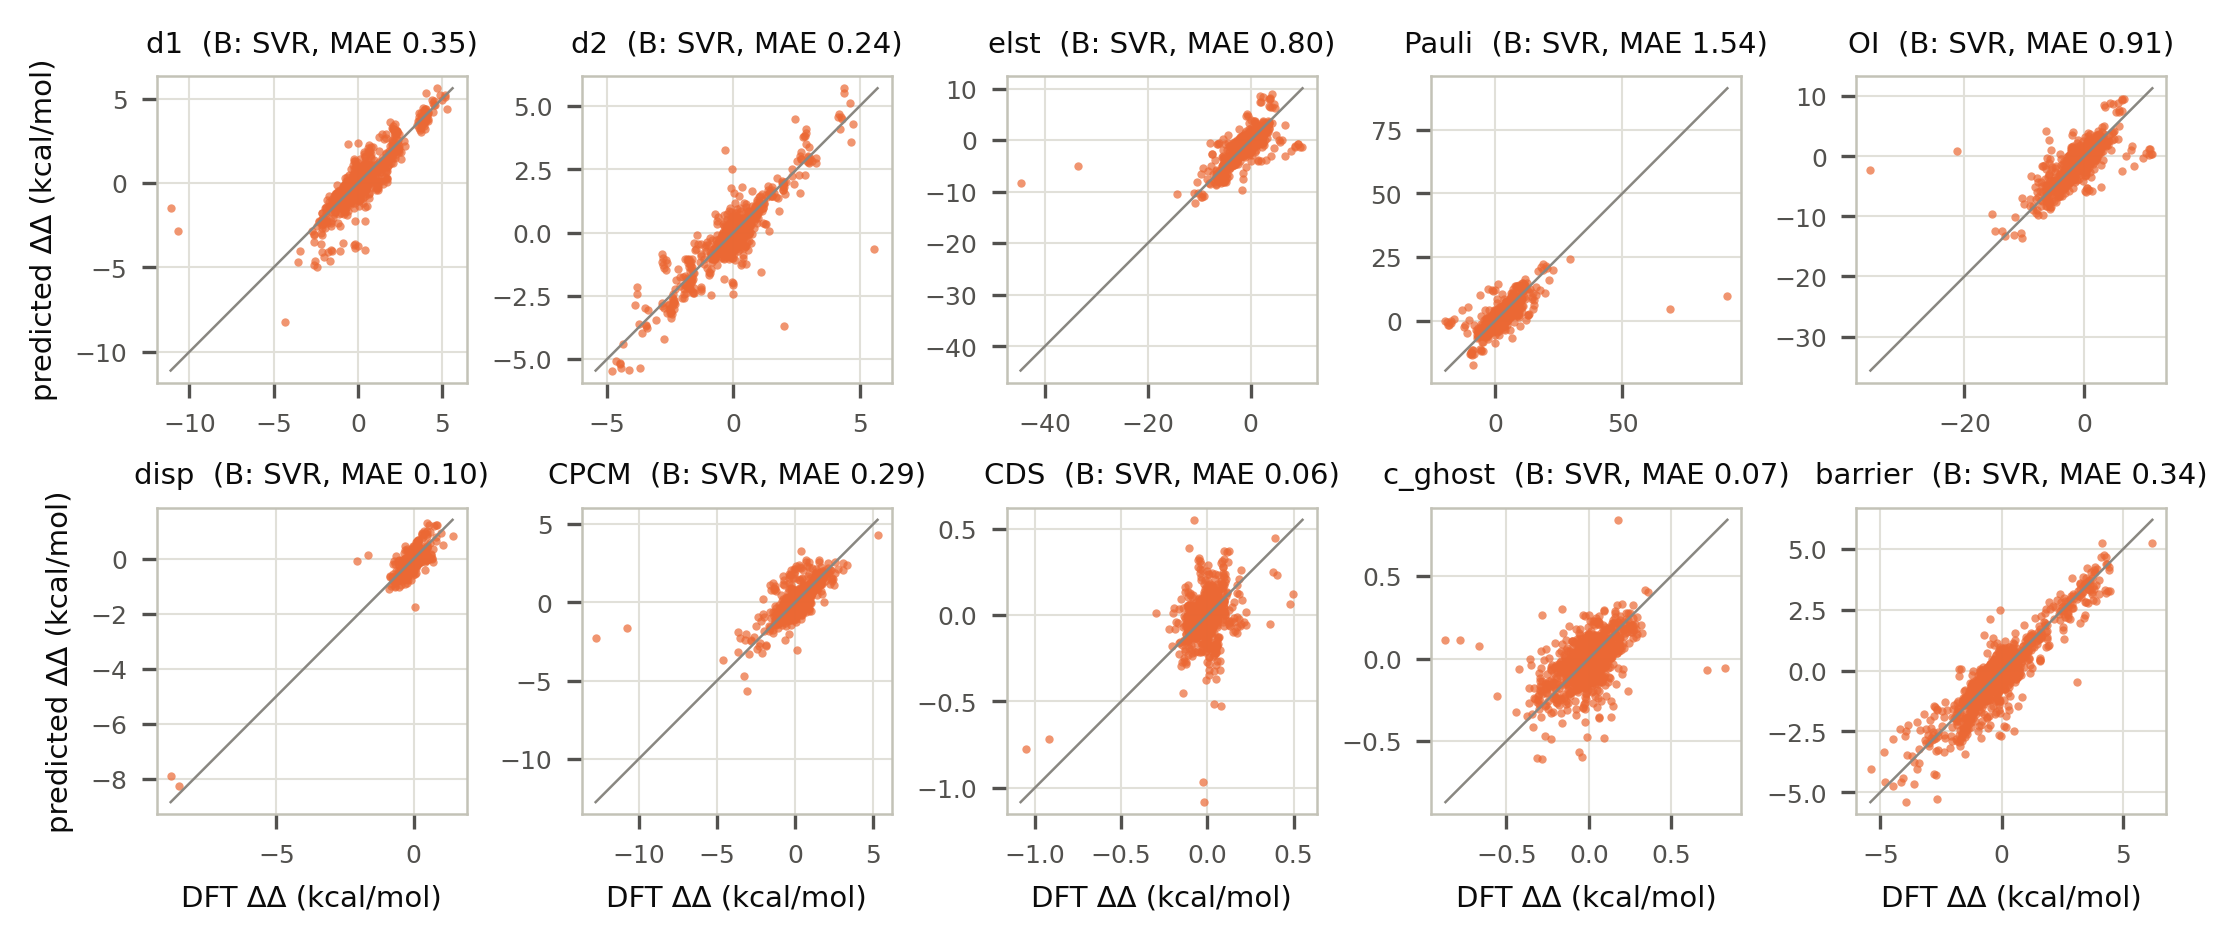

The table this chart was drawn from, first rows:
pair_id, target, model, y, yhat
P00100, d1, SVR, -0.2011, -0.1901
P00101, d1, SVR, -0.06547, -0.2371
P00102, d1, SVR, -0.07292, -0.5484
P00103, d1, SVR, -0.3473, -0.3042
P00104, d1, SVR, -0.3041, -0.3937
P00105, d1, SVR, -0.4032, -0.2555
P00106, d1, SVR, -0.2076, -0.1837
P00107, d1, SVR, -0.07794, -0.5077
P00108, d1, SVR, -0.05985, -0.4478
P00109, d1, SVR, 0.01282, -0.0274
P00110, d1, SVR, -0.9873, -0.8125
P00111, d1, SVR, -1.309, -1.223
P00112, d1, SVR, -0.6236, -0.5559
P00113, d1, SVR, -0.3115, -0.08115
P00114, d1, SVR, -0.371, -0.08049
P00115, d1, SVR, -0.05179, -0.1889
P00116, d1, SVR, -0.06597, -0.3265
P00117, d1, SVR, 0.02038, -0.175
P00118, d1, SVR, -0.3659, -0.2149
P00428, d1, SVR, 0.4127, -2.254
P00429, d1, SVR, 2.136, 2.715
P00432, d1, SVR, -1.948, -2.655
P00434, d1, SVR, 0.2399, 0.08629
P00436, d1, SVR, 0.5149, -0.04098
P00437, d1, SVR, 2.432, 2.029
P00438, d1, SVR, 0.3635, -0.06905
P00439, d1, SVR, 2.421, 2.167
P00441, d1, SVR, 2.108, 1.983
P00442, d1, SVR, -0.0727, -0.2044
P00443, d1, SVR, -0.2136, 0.04432
P00444, d1, SVR, -2.119, -2.65
P00445, d1, SVR, -0.187, 0.06987
P00446, d1, SVR, -0.1927, -3.606
P00447, d1, SVR, -1.166, -1.071
P00448, d1, SVR, -3.451, -4.01
P00449, d1, SVR, -1.351, -1.737
P00450, d1, SVR, -3.545, -4.691
P00451, d1, SVR, 2.536, 1.45
P00452, d1, SVR, 0.5668, -0.2097
P00453, d1, SVR, -0.49, -0.1944
P00454, d1, SVR, -0.6742, -0.6639
P00455, d1, SVR, -0.5468, -0.2247
P00456, d1, SVR, -2.589, -3.074
P00460, d1, SVR, -0.511, -1.149
P00461, d1, SVR, 2.267, 2.658
P00462, d1, SVR, 0.02654, -3.717
P00465, d1, SVR, 2.049, 2.565
P00466, d1, SVR, -0.2022, -3.695
P01009, d1, SVR, 3.736, 3.871
P01010, d1, SVR, 0.7368, 1.623
P01011, d1, SVR, 3.858, 3.705
P01012, d1, SVR, -0.1839, -0.1673
P01013, d1, SVR, 0.007421, -0.2211
P01014, d1, SVR, -0.1175, -0.4165
P01015, d1, SVR, 0.2781, 0.5311
P01016, d1, SVR, 0.3051, 0.6344
P01017, d1, SVR, 3.576, 3.698
P01018, d1, SVR, 3.627, 3.272
P01019, d1, SVR, 0.531, 1.076
P01020, d1, SVR, 3.885, 4.42
... 17,580 more rows
